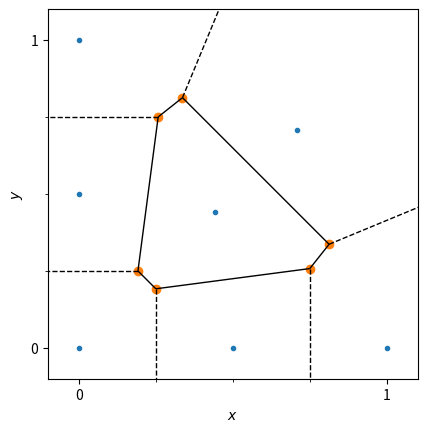
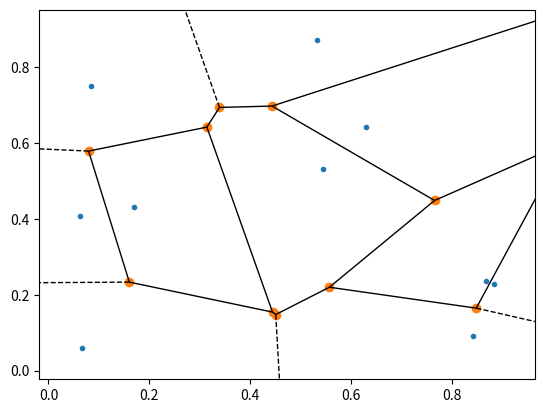

These figures' Python source, in order:
"""This module creates a Voroni diagram from a sequence of 2D seed points.

Example:
Example (interactive):
> cd ~/sibl/geo/doc
> conda activate siblenv
> python plot_voronoi.py
"""

# import argparse
import numpy as np
import matplotlib.pyplot as plt

from matplotlib.ticker import MultipleLocator
from scipy.spatial import Voronoi, voronoi_plot_2d

# seeds = np.array(
#     [[0, 0], [0, 1], [0, 2], [1, 0], [1, 1], [1, 2], [2, 0], [2, 1], [2, 2]]
# )
# seeds = ((0, 0), (0.5, 0), (1, 0), (0, 0.5), (0.5, 0.5), (0, 1), (1, 1))
a = 0.5
h = 0.5 * np.sqrt(2.0)
i = 1.25
b = a * np.sqrt(2.0) / 2.0
# seeds = ((0, 0), (a, 0), (2 * a, 0), (0, a), (a, a), (0, 2 * a), (2 * a, 2 * a))
# seeds = ((0, 0), (a, 0), (2 * a, 0), (0, a), (b, b), (0, 2 * a), (2 * b, 2 * b))
seeds = (
    (0, 0),
    (a, 0),
    (0, a),
    (h * i * a, h * i * a),
    (2 * a, 0),
    (0, 2 * a),
    (2 * h * a, 2 * h * a),
)

vor = Voronoi(seeds)
fig = voronoi_plot_2d(vor)
# fig = plt.figure()
ax = fig.gca()
# ax.grid()
# ax.grid(True, which="major", linestyle="-")
# ax.grid(True, which="minor", linestyle=":")

ax.set_xlabel(r"$x$")
ax.set_ylabel(r"$y$")
# ax.legend(loc="upper right")

# _eps = 0.1
# ax.set_xlim([-1.0 - 2 * _eps, 1.0 + 2 * _eps])
# ax.set_ylim([-1.0 - 2 * _eps, 1.0 + 2 * _eps])

ax.set_aspect("equal")
# plt.axis("equal)")

ax.xaxis.set_major_locator(MultipleLocator(1.0))
ax.xaxis.set_minor_locator(MultipleLocator(0.25))
ax.yaxis.set_major_locator(MultipleLocator(1.0))
ax.yaxis.set_minor_locator(MultipleLocator(0.25))

plt.show()

# The example from the documentation
rng = np.random.default_rng()
points = rng.random((10, 2))

vor = Voronoi(points)
fig = voronoi_plot_2d(vor)
# fig = voronoi_plot_2d(vor, show_vertices=False, line_colors='orange', line_width=2, line_alpha=0.6, point_size=2)
plt.show()


"""
Copyright 2023 Sandia National Laboratories

Notice: This computer software was prepared by National Technology and Engineering Solutions of
Sandia, LLC, hereinafter the Contractor, under Contract DE-NA0003525 with the Department of Energy
(DOE). All rights in the computer software are reserved by DOE on behalf of the United States
Government and the Contractor as provided in the Contract. You are authorized to use this computer
software for Governmental purposes but it is not to be released or distributed to the public.
NEITHER THE U.S. GOVERNMENT NOR THE CONTRACTOR MAKES ANY WARRANTY, EXPRESS OR IMPLIED, OR ASSUMES
ANY LIABILITY FOR THE USE OF THIS SOFTWARE. This notice including this sentence must appear on any
copies of this computer software. Export of this data may require a license from the United States
Government.
"""
